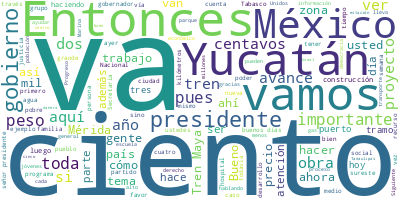

The table this chart was drawn from, first rows:
Participante, Texto, Sentimiento, Palabras, Dia, Mes, Anio
PRESIDENTE ANDRES MANUEL LOPEZ OBRADOR, Buenos días, buenos días, su señoría, ma…, 0.0, 10, 05, 06, 2023
PRESIDENTE ANDRES MANUEL LOPEZ OBRADOR, Bueno, vamos a informar, como todos los …, 0.0, 56, 05, 06, 2023
RICARDO SHEFFIELD PADILLA, Buenos días, señor presidente; muy bueno…, 0.0, 13, 05, 06, 2023
RICARDO SHEFFIELD PADILLA, Quién es quién en el precio de los combu…, 0.0, 127, 05, 06, 2023
RICARDO SHEFFIELD PADILLA, Las tres gasolineras que dieron más caro…, 0.0, 119, 05, 06, 2023
RICARDO SHEFFIELD PADILLA, Para la Premium la más alta fue de una f…, 0.0, 58, 05, 06, 2023
RICARDO SHEFFIELD PADILLA, En el diésel, la más cara, con el margen…, 0.0, 73, 05, 06, 2023
RICARDO SHEFFIELD PADILLA, A través de la app de Litro por Litro, q…, 0.0, 51, 05, 06, 2023
RICARDO SHEFFIELD PADILLA, También seguimos revisando el tema de lo…, 0.0, 18, 05, 06, 2023
RICARDO SHEFFIELD PADILLA, Vamos a ver ahora el gas LP. Con corte 3…, 0.0, 46, 05, 06, 2023
RICARDO SHEFFIELD PADILLA, Ese mismo día, el precio convertido a li…, 0.0, 117, 05, 06, 2023
RICARDO SHEFFIELD PADILLA, Y también hay ejemplos en cilindros de g…, 0.0, 60, 05, 06, 2023
RICARDO SHEFFIELD PADILLA, Y realizamos 870 verificaciones o consta…, 0.0, 57, 05, 06, 2023
RICARDO SHEFFIELD PADILLA, Vamos a ver ahora los 24 productos de la…, 0.0, 70, 05, 06, 2023
RICARDO SHEFFIELD PADILLA, En lo general en la zona centro el preci…, 0.0, 91, 05, 06, 2023
RICARDO SHEFFIELD PADILLA, En la zona centro norte, el precio más a…, 0.0, 45, 05, 06, 2023
RICARDO SHEFFIELD PADILLA, Y en la zona norte el precio más alto, e…, 0.0, 62, 05, 06, 2023
RICARDO SHEFFIELD PADILLA, En la zona sur sureste el más caro otra …, 0.0, 79, 05, 06, 2023
RICARDO SHEFFIELD PADILLA, Muchas gracias., 0.0, 2, 05, 06, 2023
ALEJANDRO ENCINAS RODRIGUEZ, Con su autorización, señor presidente. B…, 0.0, 63, 05, 06, 2023
ALEJANDRO ENCINAS RODRIGUEZ, Hemos hecho un esfuerzo por atender de m…, 0.0, 93, 05, 06, 2023
ALEJANDRO ENCINAS RODRIGUEZ, La reparación integral se ha venido proc…, 0.0, 55, 05, 06, 2023
ALEJANDRO ENCINAS RODRIGUEZ, A través de la Unidad de Defensa de los …, 0.0, 48, 05, 06, 2023
ALEJANDRO ENCINAS RODRIGUEZ, Por parte de la Comisión Ejecutiva de At…, 0.0, 90, 05, 06, 2023
ALEJANDRO ENCINAS RODRIGUEZ, Y en cuanto al Instituto Mexicano del Se…, 0.0, 75, 05, 06, 2023
ALEJANDRO ENCINAS RODRIGUEZ, Como lo ha señalado el presidente de la …, 0.0, 74, 05, 06, 2023
ALEJANDRO ENCINAS RODRIGUEZ, Muchas gracias., 0.0, 2, 05, 06, 2023
ZOE ROBLEDO ABURTO, Con su permiso, señor presidente. Muy bu…, 0.0, 13, 05, 06, 2023
ZOE ROBLEDO ABURTO, Como ya se ha señalado por parte del sub…, 0.0, 154, 05, 06, 2023
ZOE ROBLEDO ABURTO, La siguiente también tiene que ver con l…, 0.0, 79, 05, 06, 2023
ZOE ROBLEDO ABURTO, Las especialidades de mayor número de at…, 0.0, 51, 05, 06, 2023
ZOE ROBLEDO ABURTO, Y, finalmente, un tema muy importante pa…, 0.0, 41, 05, 06, 2023
ZOE ROBLEDO ABURTO, Esta denuncia se presentó el 12 de febre…, 0.0, 81, 05, 06, 2023
ZOE ROBLEDO ABURTO, Recordamos que esta nueva denuncia, adem…, 0.0, 127, 05, 06, 2023
ZOE ROBLEDO ABURTO, Sería todo por mi cuenta, presidente., 0.0, 6, 05, 06, 2023
PREGUNTA, (inaudible), 0.0, 1, 05, 06, 2023
ZOE ROBLEDO ABURTO, Están las dos personas vinculadas a proc…, 0.0, 27, 05, 06, 2023
JAVIER MAY RODRIGUEZ, Muy buenos días a todas, a todos. Con su…, 0.0, 12, 05, 06, 2023
JAVIER MAY RODRIGUEZ, Como cada lunes presentamos hoy avance d…, 0.0, 54, 05, 06, 2023
JAVIER MAY RODRIGUEZ, En Teya se edifica una cochera, una base…, 0.0, 23, 05, 06, 2023
JAVIER MAY RODRIGUEZ, Con el Programa de Mejoramiento de Zonas…, 0.0, 19, 05, 06, 2023
JAVIER MAY RODRIGUEZ, En Uxmal y Dzibilchaltún se construyen C…, 0.0, 20, 05, 06, 2023
JAVIER MAY RODRIGUEZ, En el tramo 3 se registran 115 kilómetro…, 0.0, 62, 05, 06, 2023
JAVIER MAY RODRIGUEZ, La obra del Tren Maya en el tramo 3 ha g…, 0.0, 14, 05, 06, 2023
JAVIER MAY RODRIGUEZ, Un aspecto muy importante en el tramo 3 …, 0.0, 100, 05, 06, 2023
JAVIER MAY RODRIGUEZ, En la ruta del tramo 3 los pasajeros del…, 0.0, 46, 05, 06, 2023
JAVIER MAY RODRIGUEZ, Al igual que en toda la ruta, siguen los…, 0.0, 27, 05, 06, 2023
JAVIER MAY RODRIGUEZ, Es cuanto., 0.0, 2, 05, 06, 2023
MANUEL MUÑOZCANO CASTRO, Con su permiso, señor presidente. Muy bu…, 0.0, 13, 05, 06, 2023
MANUEL MUÑOZCANO CASTRO, Venimos a informar sobre los avances del…, 0.0, 79, 05, 06, 2023
MANUEL MUÑOZCANO CASTRO, En lo que se refiere a vía férrea ya lle…, 0.0, 65, 05, 06, 2023
MANUEL MUÑOZCANO CASTRO, En la parte de catenaria, ya se tiene la…, 0.0, 58, 05, 06, 2023
MANUEL MUÑOZCANO CASTRO, En cuanto a estaciones, paraderos y base…, 0.0, 43, 05, 06, 2023
MANUEL MUÑOZCANO CASTRO, La estación de Izamal lleva un 55 por ci…, 0.0, 44, 05, 06, 2023
MANUEL MUÑOZCANO CASTRO, En el Plan de Desarrollo Integral que ll…, 0.0, 52, 05, 06, 2023
MANUEL MUÑOZCANO CASTRO, Tenemos un pequeño video donde se pueden…, 0.0, 13, 05, 06, 2023
MANUEL MUÑOZCANO CASTRO, Muchas gracias. Es cuanto., 0.0, 4, 05, 06, 2023
MAITE RAMOS GOMEZ, Muy buenos días a todos. Con su permiso,…, 0.0, 9, 05, 06, 2023
MAITE RAMOS GOMEZ, ‘El Jaguar Rodante’ se está preparando p…, 0.0, 66, 05, 06, 2023
MAITE RAMOS GOMEZ, Aquí vemos cuál es el proceso, qué es lo…, 0.0, 48, 05, 06, 2023
... 370 more rows
